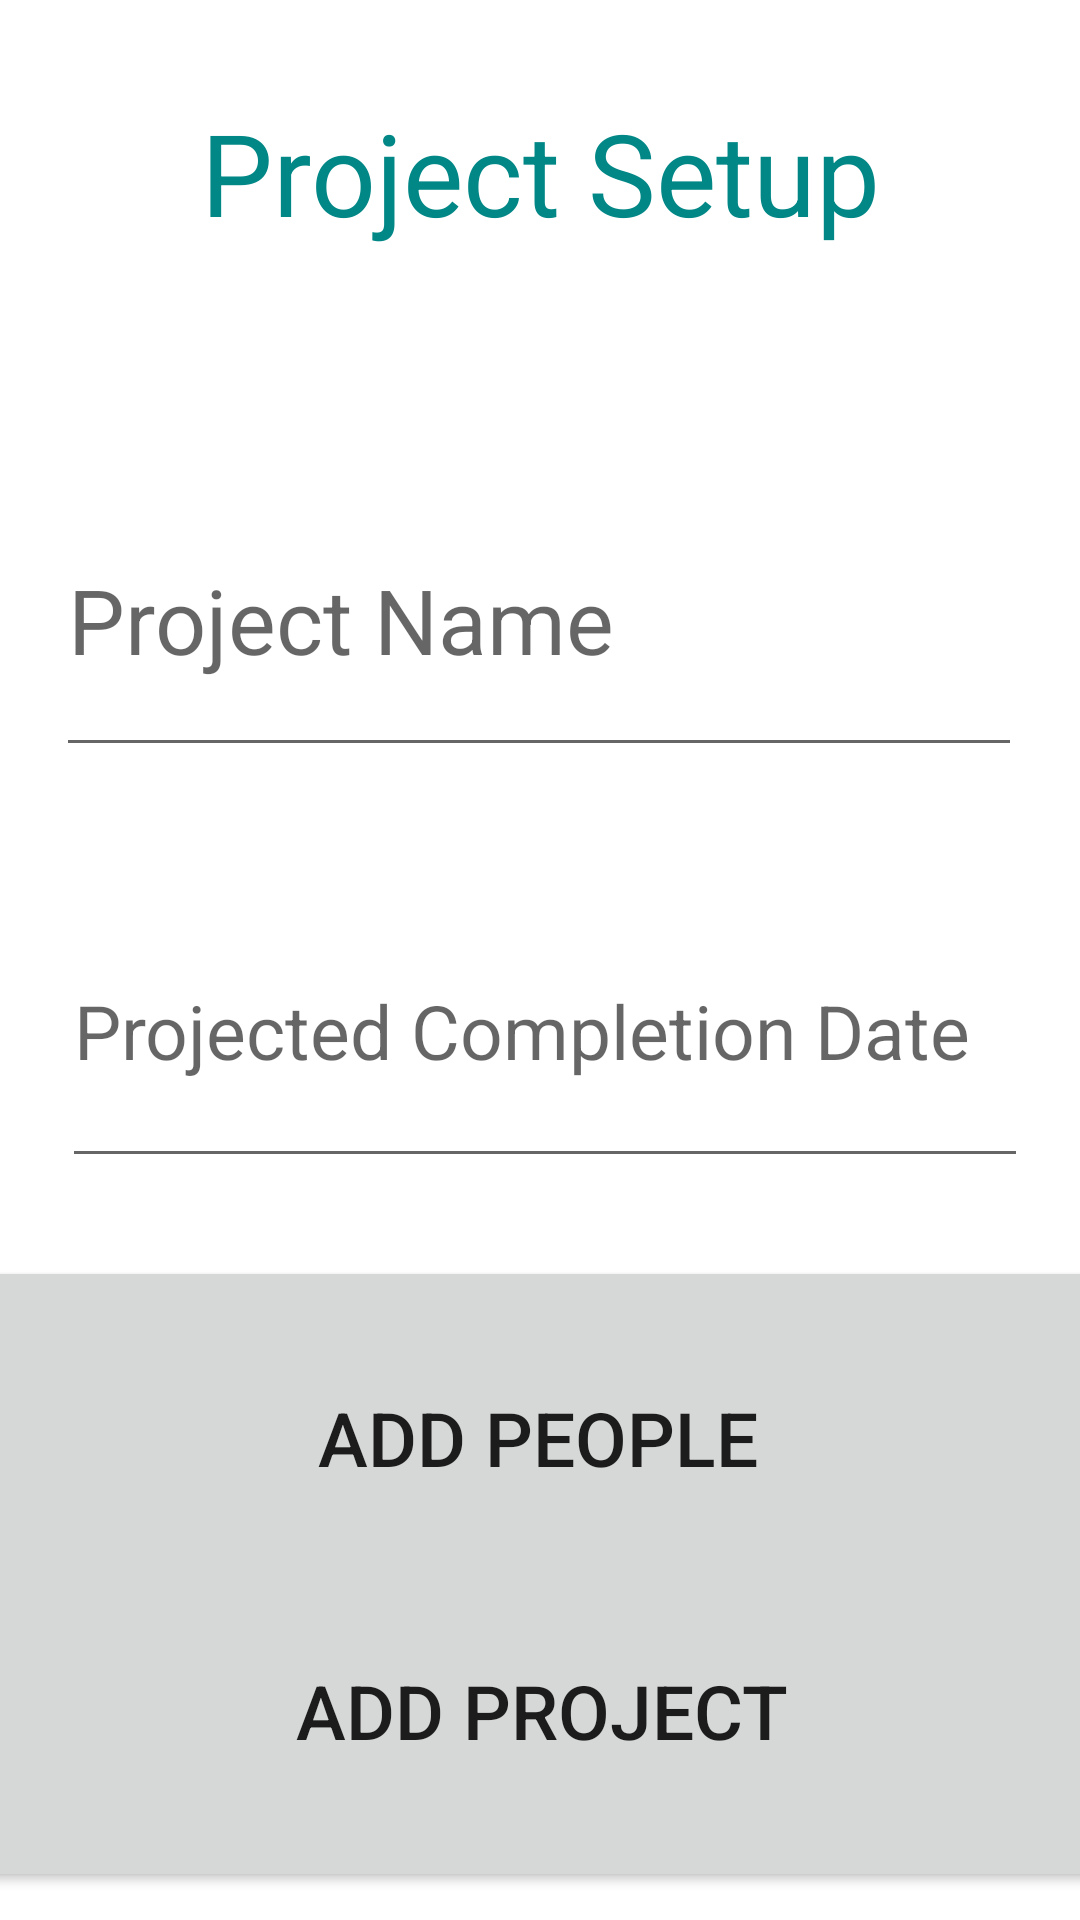

The Android layout XML behind this screen, and the referenced resources:
<!-- AndroidManifest.xml: application theme Theme.ProjectManagement -->
<!-- res/layout/activity_project_setup_screen.xml -->
<?xml version="1.0" encoding="utf-8"?>

<androidx.constraintlayout.widget.ConstraintLayout xmlns:android="http://schemas.android.com/apk/res/android"
    xmlns:app="http://schemas.android.com/apk/res-auto"
    xmlns:tools="http://schemas.android.com/tools"
    android:layout_width="match_parent"
    android:layout_height="match_parent"
    tools:context=".ProjectSetupScreen">

    <TextView
        android:id="@+id/projectSetupTitle"
        android:layout_width="wrap_content"
        android:layout_height="wrap_content"
        android:layout_marginTop="32dp"
        android:text="Project Setup"
        android:textColor="@color/teal_700"
        android:textSize="38dp"
        app:layout_constraintEnd_toEndOf="parent"
        app:layout_constraintStart_toStartOf="parent"
        app:layout_constraintTop_toTopOf="parent" />

    <EditText
        android:id="@+id/projectName"
        android:layout_width="322dp"
        android:layout_height="101dp"
        android:layout_marginTop="72dp"
        android:ems="10"
        android:hint="Project Name"
        android:inputType="textPersonName"
        android:textSize="30dp"
        app:layout_constraintEnd_toEndOf="parent"
        app:layout_constraintHorizontal_bias="0.494"
        app:layout_constraintStart_toStartOf="parent"
        app:layout_constraintTop_toBottomOf="@+id/projectSetupTitle" />

    <Button
        android:id="@+id/addProject"
        android:layout_width="373dp"
        android:layout_height="121dp"
        android:text="Add Project"
        android:textSize="25dp"
        app:layout_constraintBottom_toBottomOf="parent"
        app:layout_constraintEnd_toEndOf="parent"
        app:layout_constraintStart_toStartOf="parent"
        app:layout_constraintTop_toBottomOf="@+id/projectedDate"
        app:layout_constraintVertical_bias="0.926" />

    <Button
        android:id="@+id/addPeople"
        android:layout_width="373dp"
        android:layout_height="121dp"
        android:text="Add People"
        android:textSize="25dp"
        app:layout_constraintBottom_toBottomOf="parent"
        app:layout_constraintEnd_toEndOf="parent"
        app:layout_constraintHorizontal_bias="0.578"
        app:layout_constraintStart_toStartOf="parent"
        app:layout_constraintTop_toBottomOf="@+id/projectedDate"
        app:layout_constraintVertical_bias="0.207" />

    <EditText
        android:id="@+id/projectedDate"
        android:layout_width="322dp"
        android:layout_height="101dp"
        android:layout_marginTop="36dp"
        android:ems="10"
        android:hint="Projected Completion Date"
        android:inputType="date"
        android:textSize="25dp"
        app:layout_constraintEnd_toEndOf="parent"
        app:layout_constraintHorizontal_bias="0.542"
        app:layout_constraintStart_toStartOf="parent"
        app:layout_constraintTop_toBottomOf="@+id/projectName" />


</androidx.constraintlayout.widget.ConstraintLayout>
<!-- resources referenced by this layout -->
<resources>
  <style name="Theme.ProjectManagement" parent="Theme.MaterialComponents.DayNight.DarkActionBar">
          
          <item name="colorPrimary">@color/purple_500</item>
          <item name="colorPrimaryVariant">@color/purple_700</item>
          <item name="colorOnPrimary">@color/white</item>
          
          <item name="colorSecondary">@color/teal_200</item>
          <item name="colorSecondaryVariant">@color/teal_700</item>
          <item name="colorOnSecondary">@color/black</item>
          
          <item name="android:statusBarColor" tools:targetApi="l">?attr/colorPrimaryVariant</item>
          
      </style>
  <!-- not gathered from this repository: default colours our renderer supplied (Android Studio template values) -->
  <color name="purple_500">#FF6200EE</color>
  <color name="purple_700">#FF3700B3</color>
  <color name="teal_200">#FF03DAC5</color>
  <color name="teal_700">#FF018786</color>
  <color name="black">#FF000000</color>
  <color name="white">#FFFFFFFF</color>
</resources>
